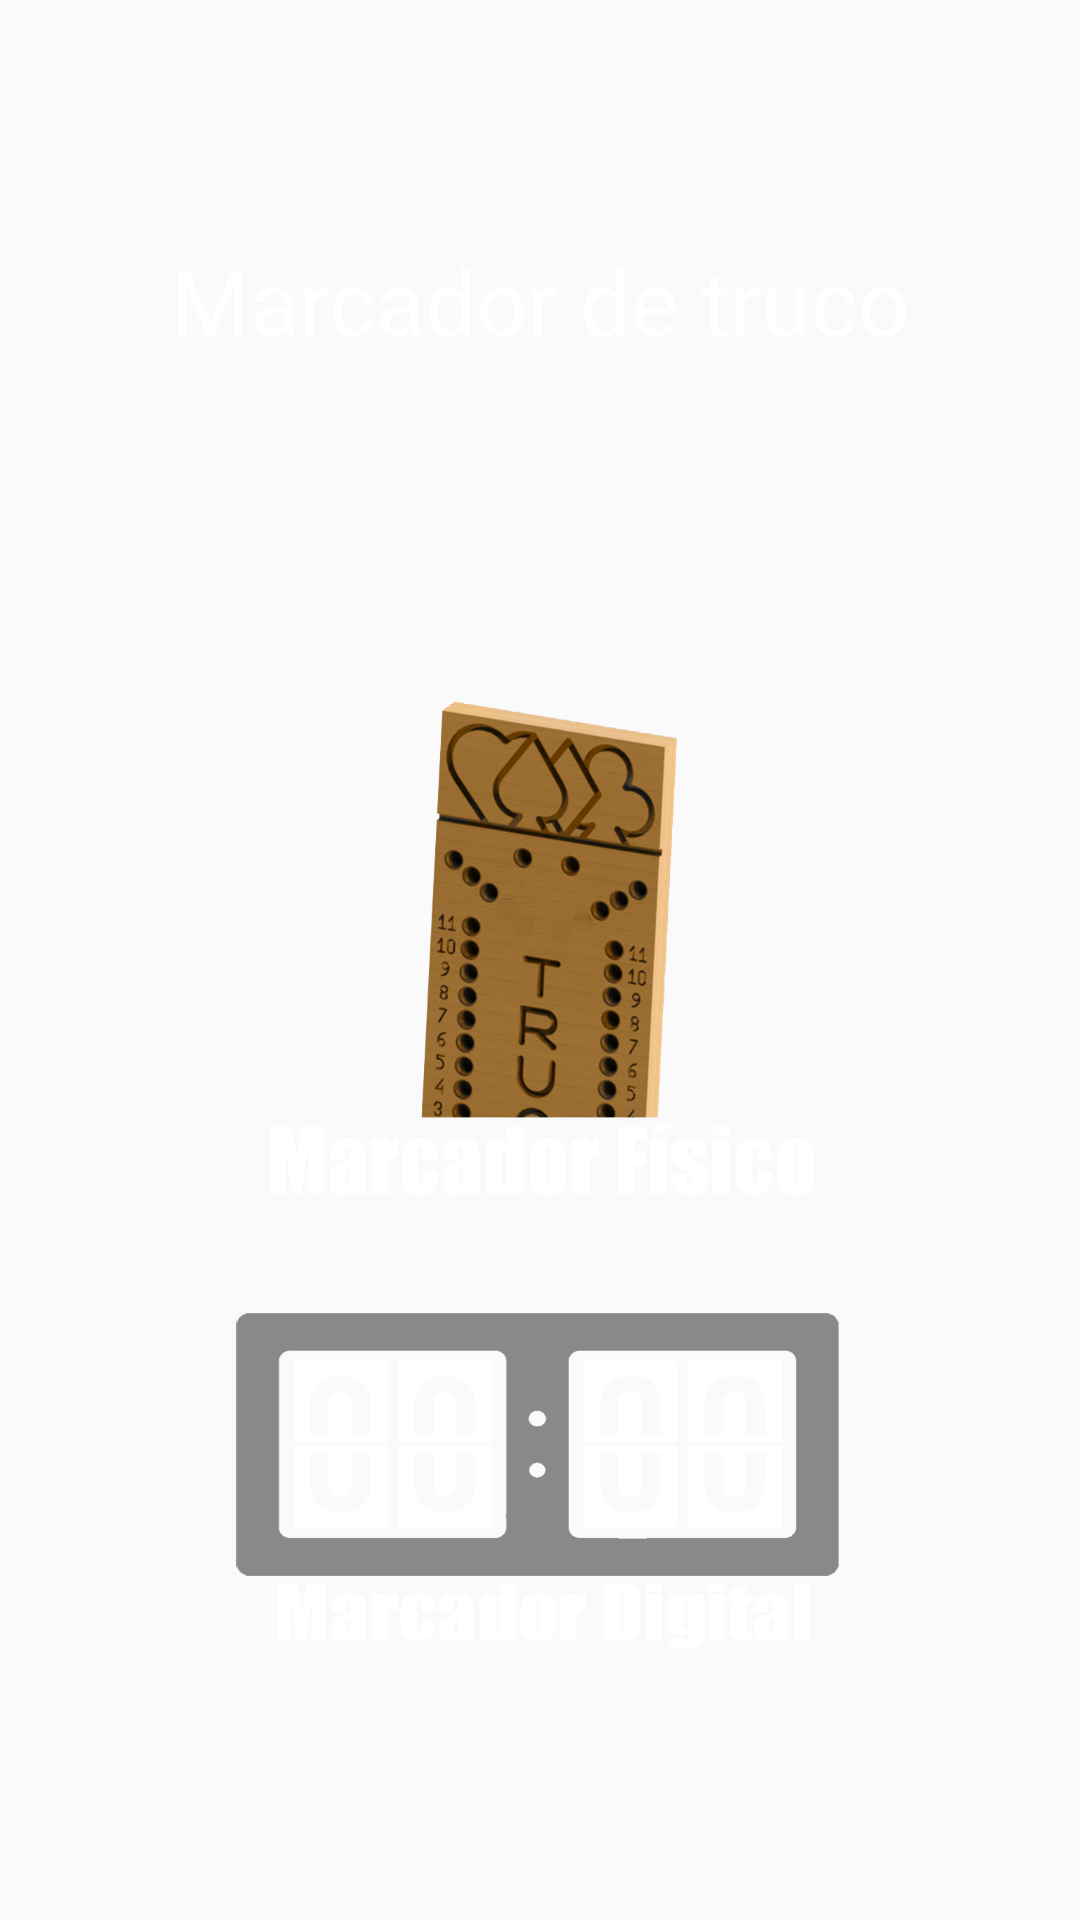

The Android layout XML behind this screen, and the referenced resources:
<!-- AndroidManifest.xml: application theme Theme.AppCompat.Light.NoActionBar -->
<!-- res/layout/activity_menu_principal.xml -->
<?xml version="1.0" encoding="utf-8"?>
<androidx.constraintlayout.widget.ConstraintLayout xmlns:android="http://schemas.android.com/apk/res/android"
    xmlns:app="http://schemas.android.com/apk/res-auto"
    xmlns:tools="http://schemas.android.com/tools"
    android:layout_width="match_parent"
    android:layout_height="match_parent"
    android:background="@drawable/background4">

    <Button
        android:id="@+id/btn_marcador_fisico"
        android:layout_width="198dp"
        android:layout_height="169dp"
        android:layout_marginTop="110dp"
        android:background="@drawable/marcador_fisico"
        app:layout_constraintEnd_toEndOf="parent"
        app:layout_constraintStart_toStartOf="parent"
        app:layout_constraintTop_toBottomOf="@+id/txt_Marcador_Truco" />

    <Button
        android:id="@+id/btn_marcador_digital"
        android:layout_width="206dp"
        android:layout_height="123dp"
        android:layout_marginTop="30dp"
        android:background="@drawable/marcador_digital"
        app:layout_constraintEnd_toEndOf="parent"
        app:layout_constraintHorizontal_bias="0.497"
        app:layout_constraintStart_toStartOf="parent"
        app:layout_constraintTop_toBottomOf="@+id/btn_marcador_fisico" />

    <Button
        android:id="@+id/btn_ajuda"
        android:layout_width="58dp"
        android:layout_height="53dp"
        android:layout_marginStart="59dp"
        android:layout_marginLeft="59dp"
        android:layout_marginTop="35dp"
        android:layout_marginBottom="80dp"
        android:background="@drawable/botao_ajuda"
        android:text="@string/ajuda"
        app:layout_constraintBottom_toBottomOf="parent"
        app:layout_constraintStart_toStartOf="parent"
        app:layout_constraintTop_toBottomOf="@+id/btn_marcador_digital" />

    <TextView
        android:id="@+id/txt_Marcador_Truco"
        android:layout_width="wrap_content"
        android:layout_height="wrap_content"
        android:layout_marginTop="80dp"
        android:text="@string/marcadordetruco"
        android:textColor="#FFFFFF"
        android:textSize="30sp"
        app:layout_constraintEnd_toEndOf="parent"
        app:layout_constraintStart_toStartOf="parent"
        app:layout_constraintTop_toTopOf="parent" />
</androidx.constraintlayout.widget.ConstraintLayout>
<!-- resources referenced by this layout -->
<resources>
  <!-- drawable botao_ajuda: png bitmap (drawable, 186170 bytes) -->
  <!-- drawable marcador_digital: png bitmap (drawable, 9641 bytes) -->
  <!-- drawable marcador_fisico: png bitmap (drawable, 212462 bytes) -->
  <string name="ajuda">Ajuda</string>
  <string name="marcadordetruco">Marcador de truco</string>
</resources>
